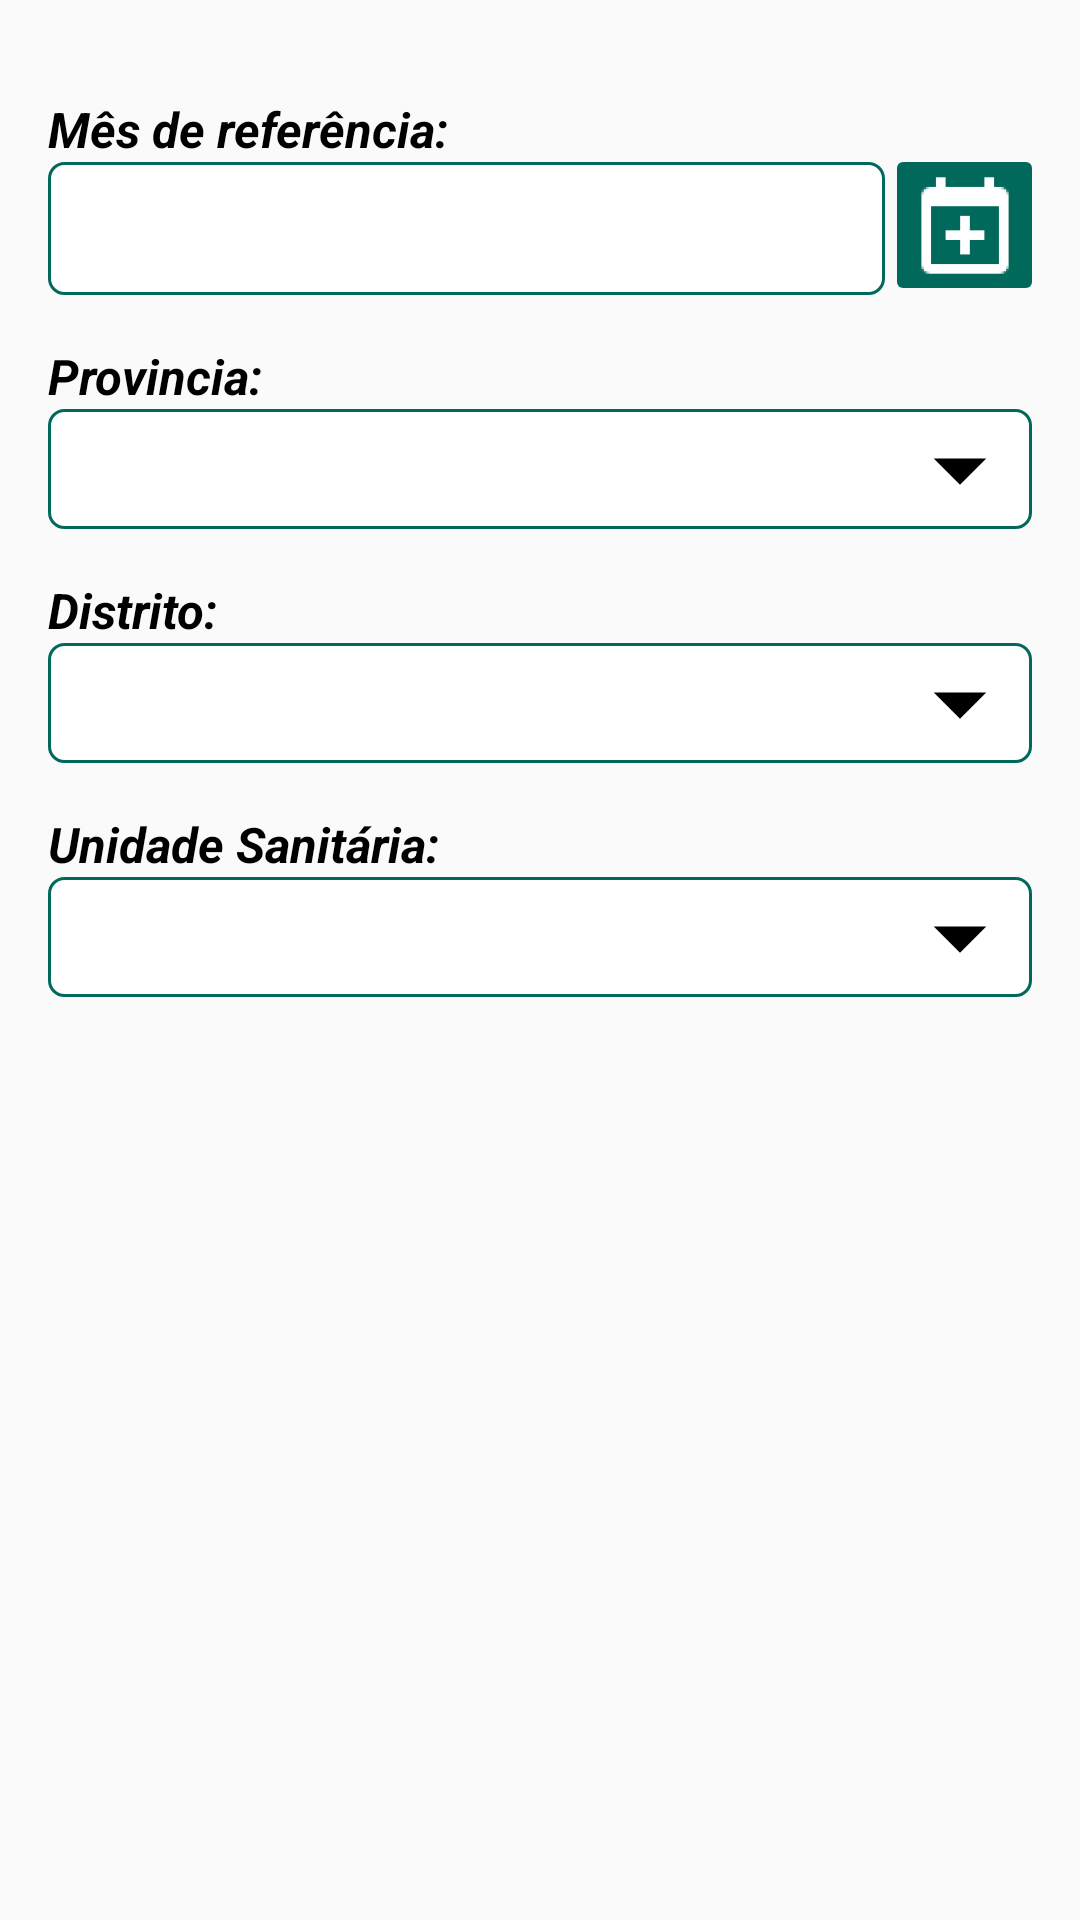

Reconstruct the res/layout file that produces this screen, plus the resources it refers to.
<!-- AndroidManifest.xml: application theme AppTheme -->
<!-- res/layout/fragment_indicator_health_facility.xml -->
<FrameLayout xmlns:android="http://schemas.android.com/apk/res/android"
    xmlns:tools="http://schemas.android.com/tools"
    android:layout_width="match_parent"
    android:layout_height="match_parent"
    tools:context="mz.org.fgh.mentoring.fragment.IndicatorHealthFacilityFragment">

    <LinearLayout
        android:layout_width="match_parent"
        android:layout_height="match_parent"
        android:layout_margin="16dp"
        android:orientation="vertical">

        <TextView
            android:layout_width="wrap_content"
            android:layout_height="wrap_content"
            android:layout_marginTop="16dp"
            android:text="@string/referred_month"
            android:textColor="#000"
            android:textSize="8pt"
            android:textStyle="bold|italic" />

        <LinearLayout
            android:layout_width="match_parent"
            android:layout_height="wrap_content"
            android:orientation="horizontal">

            <EditText
                android:id="@+id/fragment_referred_month"
                android:layout_width="0dp"
                android:layout_height="wrap_content"
                android:layout_marginRight="4dp"
                android:layout_weight="8"
                android:background="@drawable/fields_background"
                android:editable="false"
                android:padding="10dp" />

            <ImageButton
                android:id="@+id/fragment_date_picker"
                android:layout_width="10dp"
                android:layout_height="42dp"
                android:layout_weight="1"
                android:background="@drawable/image_button"
                android:padding="10dp"
                android:src="@mipmap/ic_calendar_plus" />

        </LinearLayout>

        <TextView
            android:layout_width="wrap_content"
            android:layout_height="wrap_content"
            android:layout_marginTop="16dp"
            android:text="Provincia:"
            android:textColor="#000"
            android:textSize="8pt"
            android:textStyle="bold|italic" />

        <Spinner
            android:id="@+id/fragment_province"
            style="@style/spinner_style"
            android:layout_width="match_parent"
            android:layout_height="wrap_content" />

        <TextView
            android:layout_width="wrap_content"
            android:layout_height="wrap_content"
            android:layout_marginTop="16dp"
            android:text="Distrito:"
            android:textColor="#000"
            android:textSize="8pt"
            android:textStyle="bold|italic" />

        <Spinner
            android:id="@+id/fragment_distric"
            style="@style/spinner_style"
            android:layout_width="match_parent"
            android:layout_height="wrap_content" />

        <TextView
            android:layout_width="wrap_content"
            android:layout_height="wrap_content"
            android:layout_marginTop="16dp"
            android:text="Unidade Sanitária:"
            android:textColor="#000"
            android:textSize="8pt"
            android:textStyle="bold|italic" />

        <Spinner
            android:id="@+id/fragment_health_facility"
            style="@style/spinner_style"
            android:layout_width="match_parent"
            android:layout_height="wrap_content" />

    </LinearLayout>

</FrameLayout>
<!-- resources referenced by this layout -->
<resources>
  <!-- drawable fields_background (drawable) -->
  <?xml version="1.0" encoding="utf-8"?>
  <shape xmlns:android="http://schemas.android.com/apk/res/android">
  
      <solid android:color="#fff" />
  
      <stroke android:width="1dp" android:color="#00695C"/>
  
      <corners android:radius="5dp" />
  
  </shape>
  <!-- drawable image_button (drawable) -->
  <?xml version="1.0" encoding="utf-8"?>
  <shape xmlns:android="http://schemas.android.com/apk/res/android"
      android:shape="rectangle">
  
      <solid android:color="#00695C" />
  
      <corners android:radius="2dp" />
  
      <size
          android:width="2sp"
          android:height="2sp" />
  </shape>
  <!-- mipmap ic_calendar_plus: png bitmap (mipmap-hdpi, 530 bytes) -->
  <string name="referred_month">Mês de referência:</string>
  <style name="spinner_style">
          <item name="android:background">@drawable/selectors_background</item>
      </style>
  <style name="AppTheme" parent="Theme.AppCompat.Light.DarkActionBar">
          
          <item name="colorPrimary">@color/colorPrimary</item>
          <item name="colorPrimaryDark">@color/colorPrimaryDark</item>
          <item name="colorAccent">@color/colorAccent</item>
          <item name="windowActionBar">false</item>
          <item name="windowNoTitle">true</item>
          <item name="windowActionModeOverlay">true</item>
          <item name="actionModeBackground">@color/colorPrimaryDark</item>
      </style>
  <!-- drawable selectors_background (drawable) -->
  <?xml version="1.0" encoding="utf-8"?>
  <selector xmlns:android="http://schemas.android.com/apk/res/android">
      <item>
          <layer-list>
              <item>
                  <shape>
                      <gradient android:angle="90" android:endColor="#ffffff" android:startColor="#ffffff" android:type="linear" />
  
                      <stroke android:width="1dp" android:color="#00695C" />
  
                      <corners android:radius="5dp" />
  
                      <padding android:bottom="-4dp" android:top="-4dp" />
  
                  </shape>
              </item>
              <item>
                  <bitmap android:gravity="center|right" android:src="@mipmap/ic_drop_down" />
              </item>
          </layer-list>
      </item>
  </selector>
  <color name="colorPrimary">#B2DFDB</color>
  <color name="colorPrimaryDark">#005147</color>
  <color name="colorAccent">#FF4081</color>
</resources>
